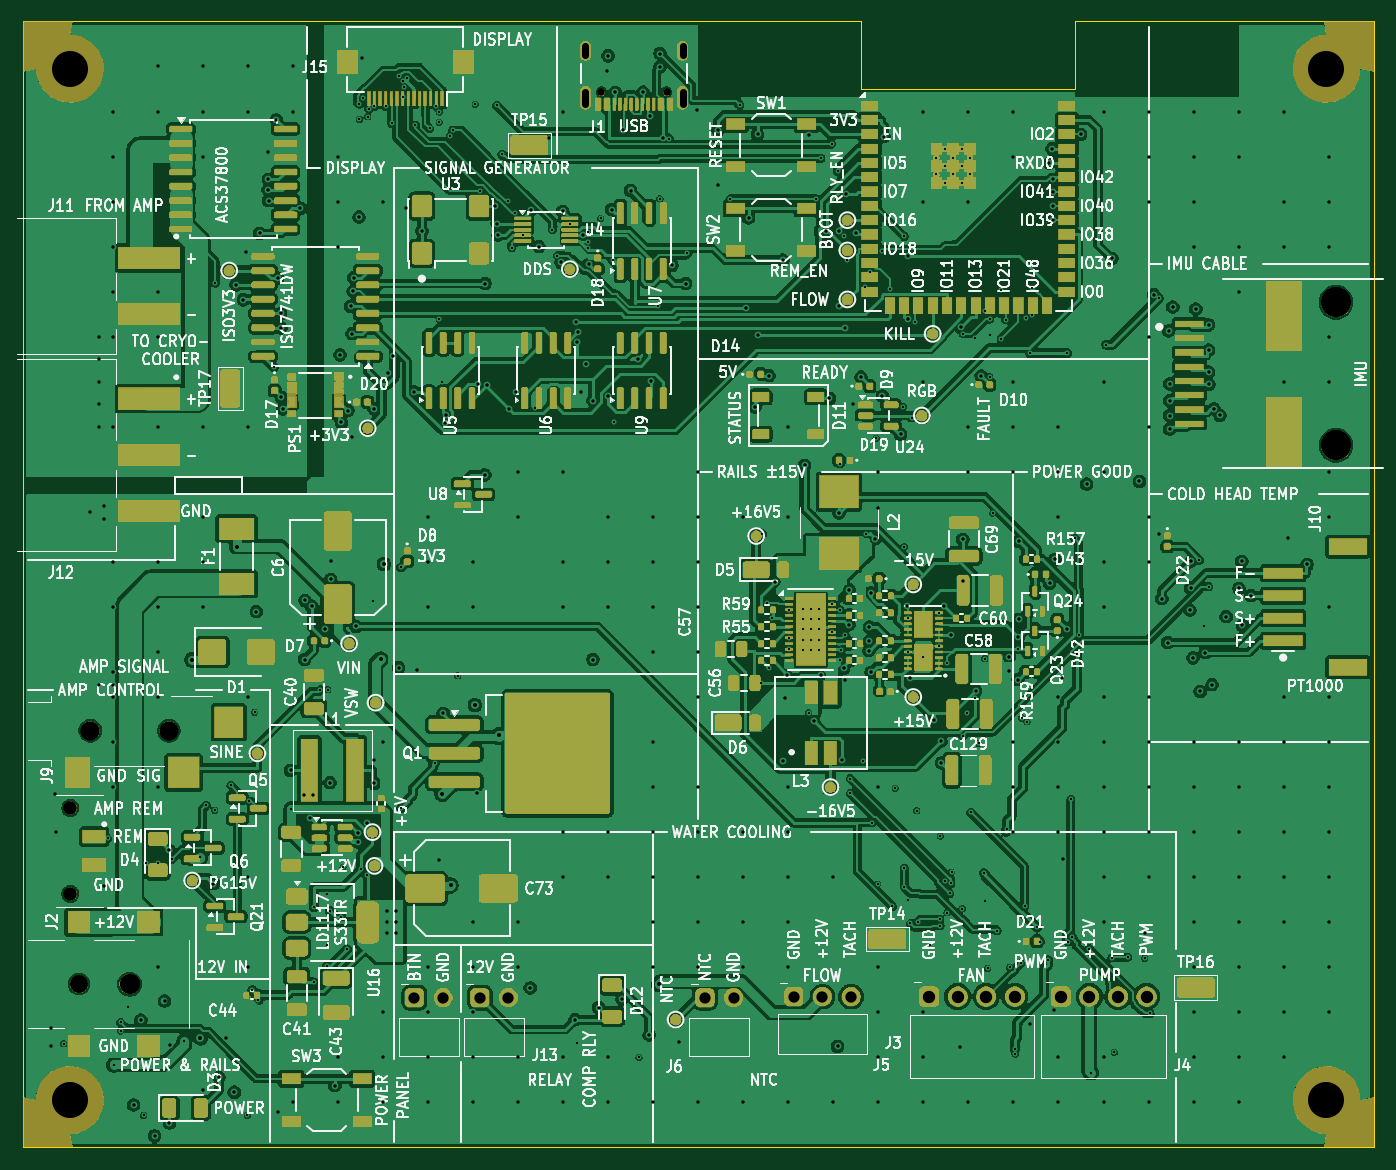
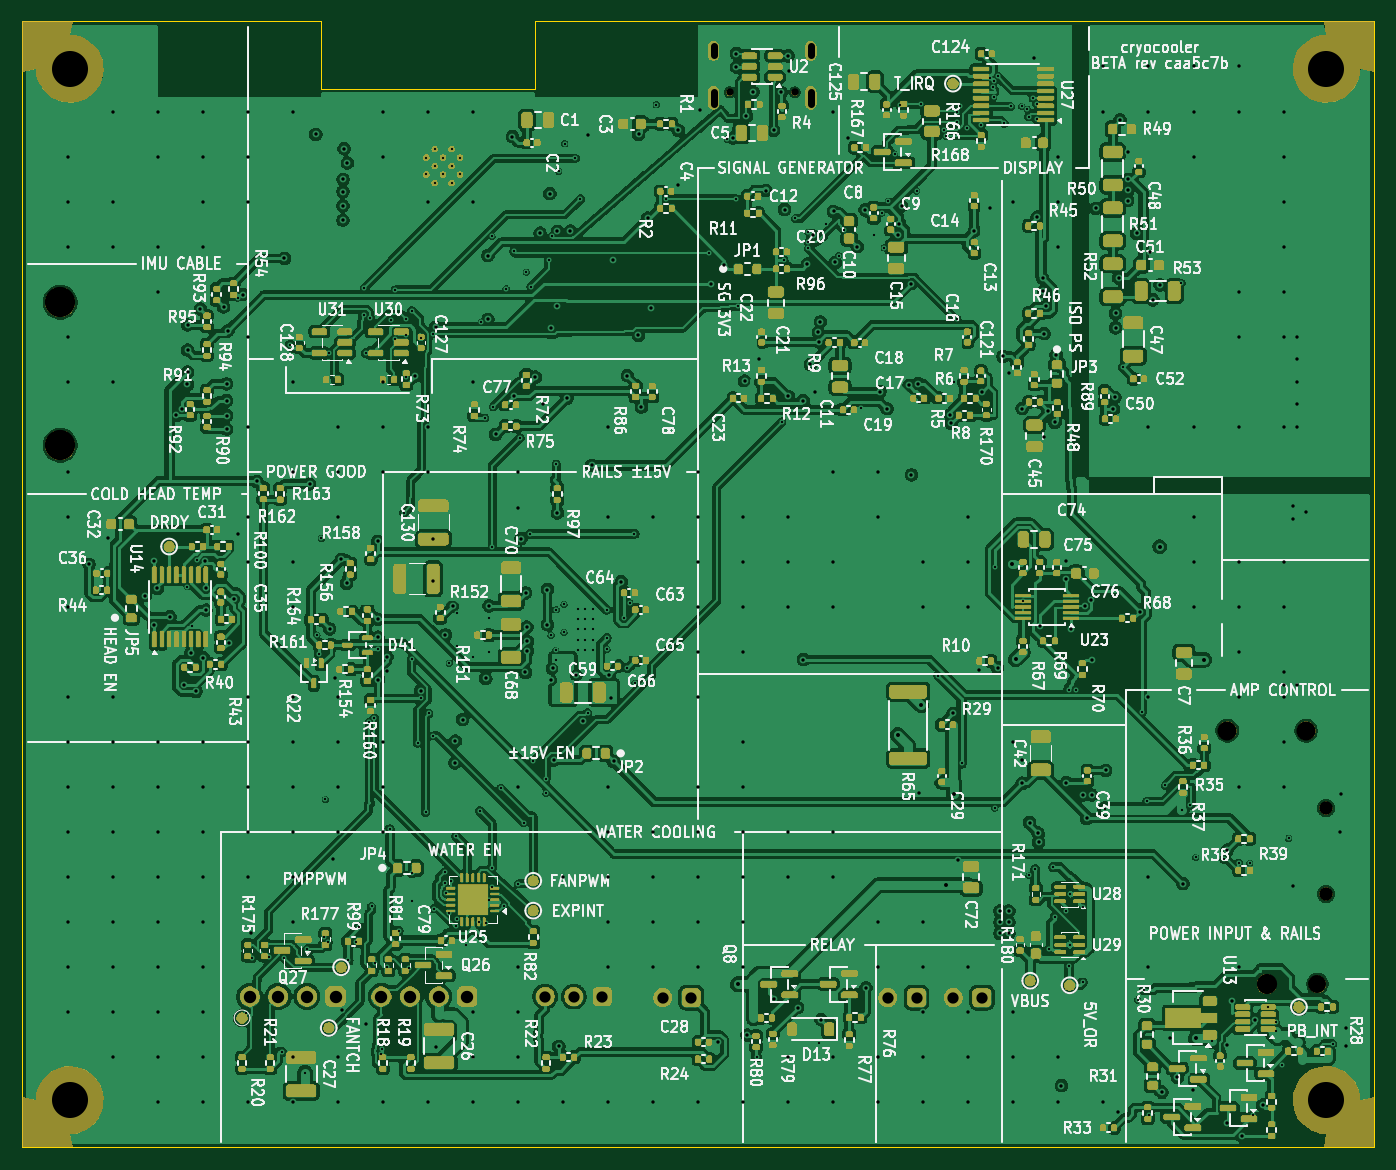
Circuit board: 10 layer files. Board 120.0 x 100.0 mm.
- bottom_copper: cryocooler-B_Cu.gbl (830371 bytes)
- bottom_mask: cryocooler-B_Mask.gbs (371947 bytes)
- bottom_silk: cryocooler-B_Silkscreen.gbo (780295 bytes)
- outline: cryocooler-Edge_Cuts.gm1 (781 bytes)
- top_copper: cryocooler-F_Cu.gtl (676609 bytes)
- top_mask: cryocooler-F_Mask.gts (281392 bytes)
- top_silk: cryocooler-F_Silkscreen.gto (610066 bytes)
- drill: cryocooler-NPTH.drl (885 bytes)
- drill: cryocooler-PTH.drl (10920 bytes)
- drill: drill_report.txt (1198 bytes)

=== bottom_copper: cryocooler-B_Cu.gbl (830371 bytes, source omitted) ===
=== bottom_mask: cryocooler-B_Mask.gbs (371947 bytes, source omitted) ===
=== bottom_silk: cryocooler-B_Silkscreen.gbo (780295 bytes, source omitted) ===
=== outline: cryocooler-Edge_Cuts.gm1 ===
%TF.GenerationSoftware,KiCad,Pcbnew,10.0.6*%
%TF.CreationDate,2026-11-04T21:17:43-07:00*%
%TF.ProjectId,cryocooler,6372796f-636f-46f6-9c65-722e6b696361,rev?*%
%TF.SameCoordinates,Original*%
%TF.FileFunction,Profile,NP*%
%FSLAX46Y46*%
G04 Gerber Fmt 4.6, Leading zero omitted, Abs format (unit mm)*
G04 Created by KiCad (PCBNEW 10.0.6) date 2026-11-04 21:17:43*
%MOMM*%
%LPD*%
G01*
G04 APERTURE LIST*
%TA.AperFunction,Profile*%
%ADD10C,0.100000*%
%TD*%
G04 APERTURE END LIST*
D10*
X0Y0D02*
X74500000Y0D01*
X0Y-100000000D02*
X0Y0D01*
X74500000Y0D02*
X74500000Y-6000000D01*
X74500000Y-6000000D02*
X93500000Y-6000000D01*
X93500000Y0D02*
X120000000Y0D01*
X93500000Y-6000000D02*
X93500000Y0D01*
X120000000Y0D02*
X120000000Y-100000000D01*
X120000000Y-100000000D02*
X0Y-100000000D01*
M02*

=== top_copper: cryocooler-F_Cu.gtl (676609 bytes, source omitted) ===
=== top_mask: cryocooler-F_Mask.gts (281392 bytes, source omitted) ===
=== top_silk: cryocooler-F_Silkscreen.gto (610066 bytes, source omitted) ===
=== drill: cryocooler-NPTH.drl ===
M48
; DRILL file KiCad 10.0.6 date 2026-11-04T21:17:43
; FORMAT={-:-/ absolute / metric / decimal}
; #@! TF.CreationDate,2026-11-04T21:17:43-07:00
; #@! TF.GenerationSoftware,Kicad,Pcbnew,10.0.6
; #@! TF.FileFunction,NonPlated,1,4,NPTH
FMAT,2
METRIC
; #@! TA.AperFunction,NonPlated,NPTH,ComponentDrill
T1C0.650
; #@! TA.AperFunction,NonPlated,NPTH,ComponentDrill
T2C1.200
; #@! TA.AperFunction,NonPlated,NPTH,ComponentDrill
T3C1.600
; #@! TA.AperFunction,NonPlated,NPTH,ComponentDrill
T4C1.700
; #@! TA.AperFunction,NonPlated,NPTH,ComponentDrill
T5C1.800
; #@! TA.AperFunction,NonPlated,NPTH,ComponentDrill
T6C2.690
; #@! TA.AperFunction,NonPlated,NPTH,ComponentDrill
T7C3.200
%
G90
G05
T1
X51.41Y-6.28
X57.19Y-6.28
T2
X4.24Y-69.86
X4.24Y-77.48
T3
X5.0Y-85.5
T4
X6.0Y-63.0
X13.0Y-63.0
T5
X9.5Y-85.5
T6
X116.65Y-24.95
X116.65Y-37.65
T7
X4.2Y-4.2
X4.2Y-95.8
X115.8Y-4.2
X115.8Y-95.8
M30

=== drill: cryocooler-PTH.drl (10920 bytes, source omitted) ===
=== drill: drill_report.txt (1198 bytes, source withheld) ===
